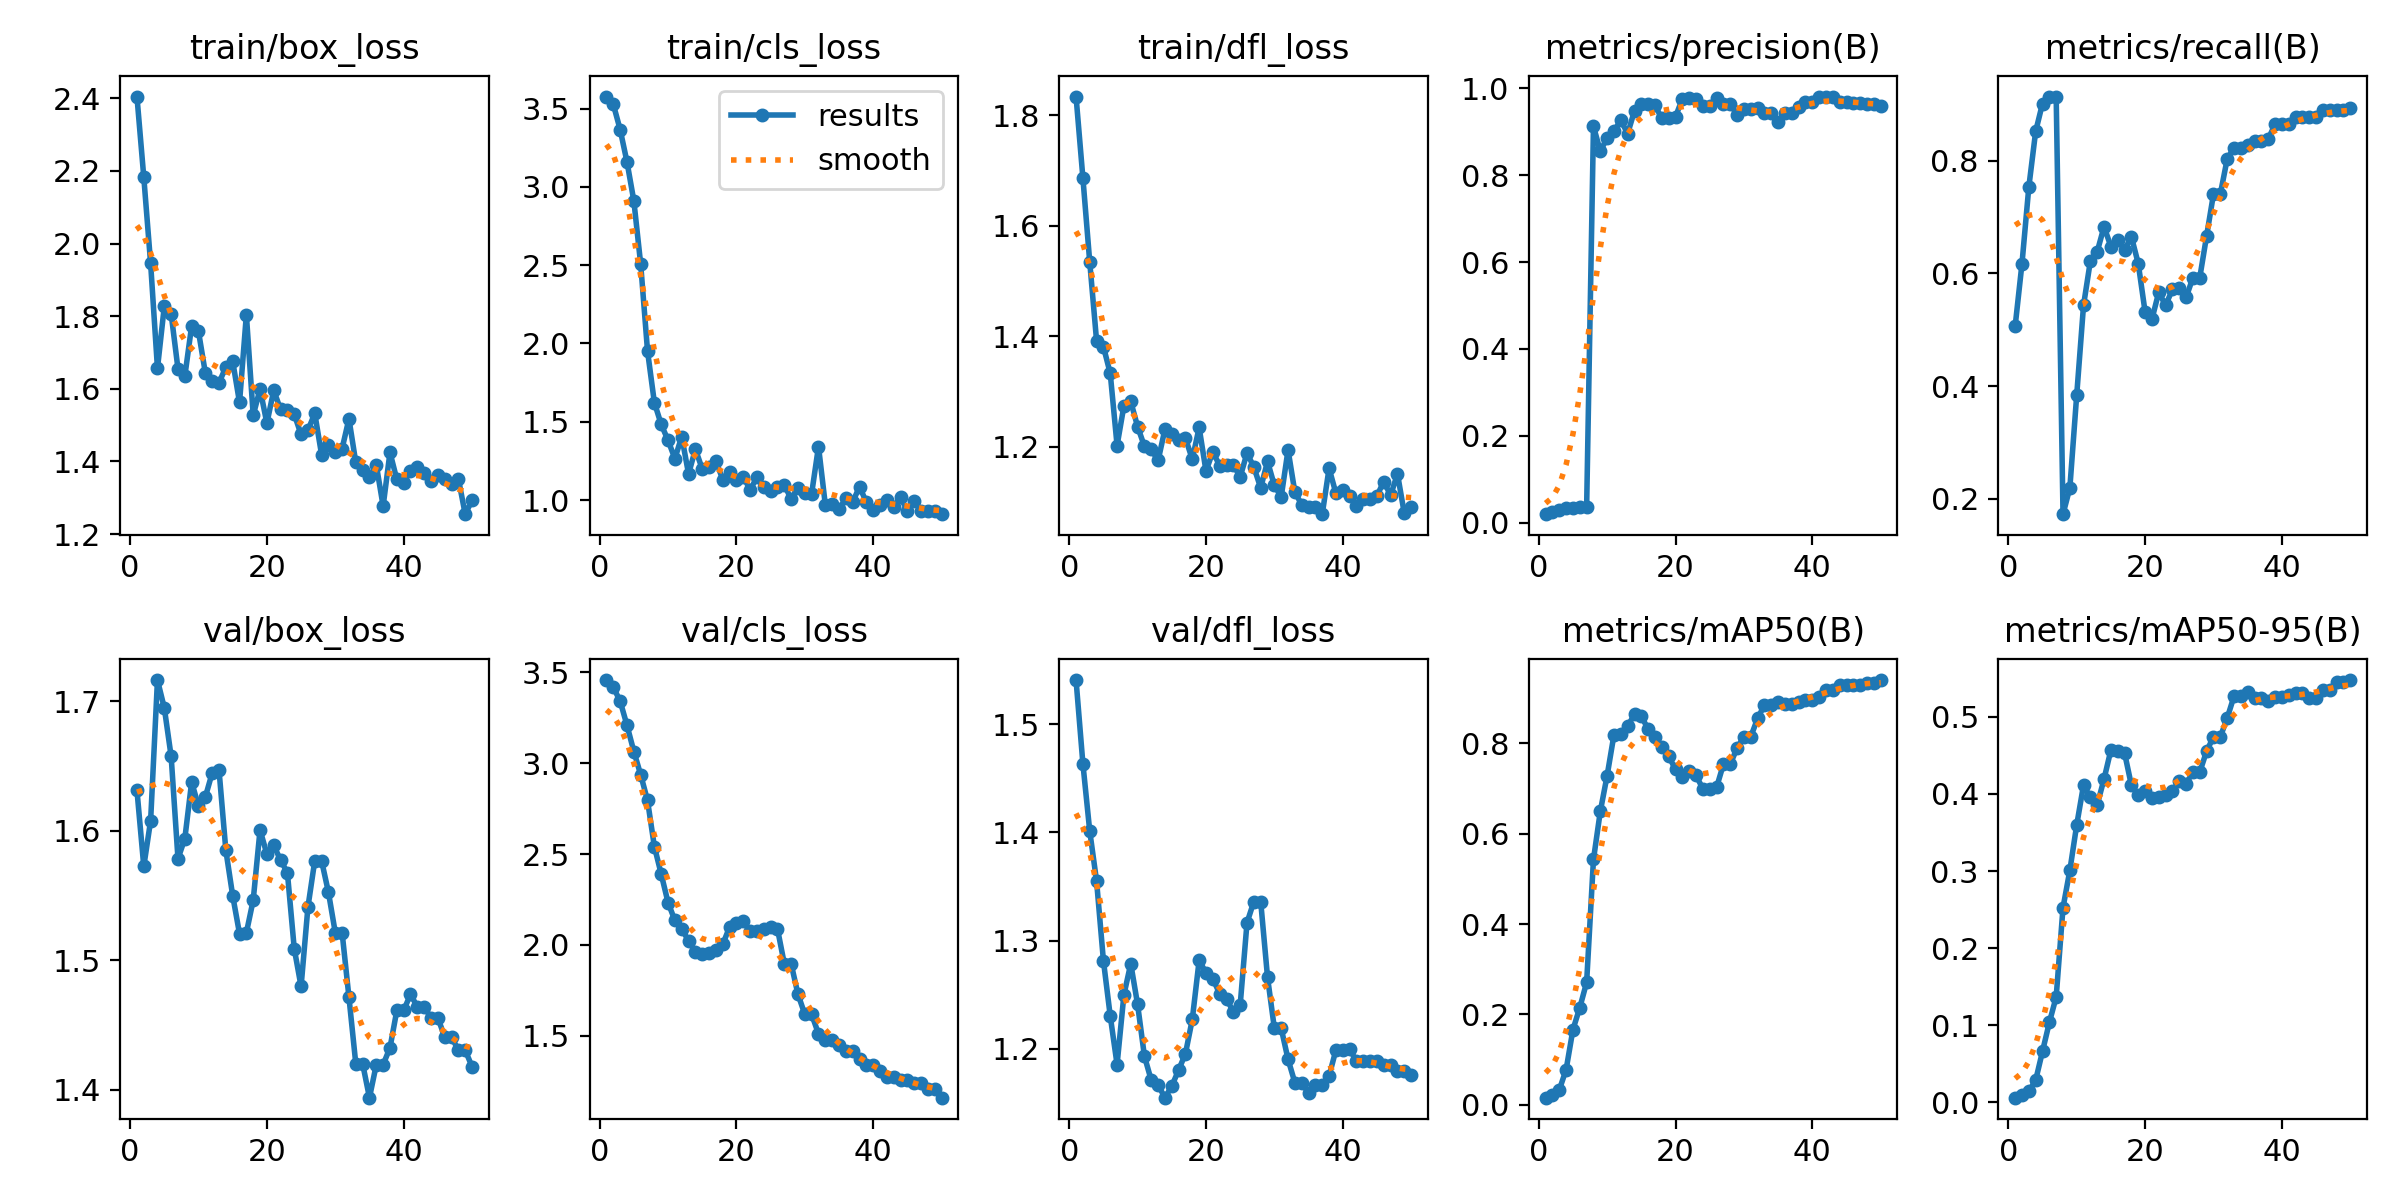

The data file committed next to this chart (first rows):
epoch, time, train/box_loss, train/cls_loss, train/dfl_loss, metrics/precision(B), metrics/recall(B), metrics/mAP50(B), metrics/mAP50-95(B), val/box_loss, val/cls_loss, val/dfl_loss, lr/pg0, lr/pg1, lr/pg2
1, 6.283, 2.405, 3.576, 1.834, 0.01952, 0.5062, 0.01572, 0.00616, 1.631, 3.458, 1.541, 2e-05, 2e-05, 2e-05
2, 12.16, 2.183, 3.526, 1.687, 0.02381, 0.6173, 0.02082, 0.00938, 1.572, 3.418, 1.464, 5.8812e-05, 5.8812e-05, 5.8812e-05
3, 17.85, 1.945, 3.365, 1.535, 0.02905, 0.7531, 0.0328, 0.01439, 1.608, 3.341, 1.401, 9.604e-05, 9.604e-05, 9.604e-05
4, 23.41, 1.656, 3.158, 1.392, 0.03286, 0.8518, 0.07782, 0.02882, 1.716, 3.208, 1.355, 0.0001317, 0.0001317, 0.0001317
5, 29.19, 1.827, 2.91, 1.382, 0.03476, 0.9012, 0.1664, 0.06622, 1.695, 3.065, 1.282, 0.0001657, 0.0001657, 0.0001657
6, 34.89, 1.806, 2.506, 1.333, 0.03524, 0.9136, 0.215, 0.1037, 1.658, 2.937, 1.23, 0.0001982, 0.0001982, 0.0001982
7, 40.67, 1.655, 1.952, 1.203, 0.03524, 0.9136, 0.2709, 0.1368, 1.578, 2.795, 1.185, 0.0002291, 0.0002291, 0.0002291
8, 46.39, 1.634, 1.623, 1.274, 0.9125, 0.1728, 0.5429, 0.2526, 1.594, 2.541, 1.25, 0.0002584, 0.0002584, 0.0002584
9, 52.17, 1.774, 1.483, 1.282, 0.8556, 0.2196, 0.6493, 0.3009, 1.638, 2.39, 1.279, 0.0002861, 0.0002861, 0.0002861
10, 57.96, 1.758, 1.382, 1.237, 0.886, 0.3838, 0.7287, 0.3597, 1.619, 2.233, 1.241, 0.0003123, 0.0003123, 0.0003123
11, 63.78, 1.644, 1.265, 1.201, 0.9021, 0.5432, 0.8191, 0.4114, 1.626, 2.135, 1.193, 0.0003368, 0.0003368, 0.0003368
12, 69.43, 1.622, 1.406, 1.195, 0.9264, 0.622, 0.8213, 0.3955, 1.645, 2.089, 1.171, 0.0003598, 0.0003598, 0.0003598
13, 75.2, 1.617, 1.167, 1.176, 0.896, 0.6384, 0.8381, 0.3858, 1.647, 2.022, 1.166, 0.0003812, 0.0003812, 0.0003812
14, 80.78, 1.659, 1.325, 1.232, 0.9485, 0.6828, 0.8642, 0.4194, 1.585, 1.962, 1.155, 0.000401, 0.000401, 0.000401
15, 86.46, 1.676, 1.199, 1.224, 0.9633, 0.6475, 0.8596, 0.4569, 1.55, 1.947, 1.165, 0.0004192, 0.0004192, 0.0004192
16, 92.2, 1.562, 1.211, 1.212, 0.9638, 0.6583, 0.8315, 0.4556, 1.52, 1.958, 1.18, 0.0004359, 0.0004359, 0.0004359
17, 97.95, 1.804, 1.252, 1.216, 0.9609, 0.642, 0.8142, 0.453, 1.521, 1.972, 1.195, 0.0004509, 0.0004509, 0.0004509
18, 103.5, 1.527, 1.13, 1.178, 0.9309, 0.665, 0.7926, 0.4111, 1.546, 2.004, 1.227, 0.0004644, 0.0004644, 0.0004644
19, 109.1, 1.599, 1.178, 1.235, 0.9315, 0.6173, 0.7709, 0.398, 1.601, 2.098, 1.282, 0.0004763, 0.0004763, 0.0004763
20, 115.1, 1.505, 1.132, 1.156, 0.9349, 0.5318, 0.7426, 0.4038, 1.582, 2.119, 1.27, 0.0004866, 0.0004866, 0.0004866
21, 121, 1.596, 1.151, 1.191, 0.9761, 0.5185, 0.7261, 0.3945, 1.589, 2.132, 1.265, 0.0004953, 0.0004953, 0.0004953
22, 127, 1.543, 1.066, 1.166, 0.9787, 0.5666, 0.7391, 0.396, 1.577, 2.076, 1.251, 0.0005024, 0.0005024, 0.0005024
23, 132.7, 1.541, 1.145, 1.167, 0.9748, 0.5432, 0.7288, 0.3982, 1.568, 2.079, 1.246, 0.000508, 0.000508, 0.000508
24, 138.4, 1.53, 1.082, 1.168, 0.9586, 0.5716, 0.6992, 0.4034, 1.509, 2.086, 1.234, 0.0005119, 0.0005119, 0.0005119
25, 143.9, 1.474, 1.06, 1.146, 0.9588, 0.5744, 0.6994, 0.417, 1.48, 2.099, 1.24, 0.0005143, 0.0005143, 0.0005143
26, 149.4, 1.486, 1.083, 1.189, 0.9783, 0.5572, 0.7024, 0.4133, 1.541, 2.088, 1.317, 0.0005151, 0.0005151, 0.0005151
27, 155.5, 1.533, 1.098, 1.164, 0.9636, 0.5926, 0.7536, 0.4285, 1.577, 1.896, 1.336, 0.0005143, 0.0005143, 0.0005143
28, 161.9, 1.419, 1.007, 1.126, 0.9636, 0.5926, 0.7536, 0.4285, 1.577, 1.896, 1.336, 0.0005119, 0.0005119, 0.0005119
29, 167.9, 1.446, 1.079, 1.174, 0.9397, 0.6667, 0.7897, 0.4555, 1.553, 1.728, 1.266, 0.000508, 0.000508, 0.000508
30, 174.1, 1.425, 1.046, 1.13, 0.9524, 0.7404, 0.8144, 0.4739, 1.521, 1.618, 1.219, 0.0005024, 0.0005024, 0.0005024
31, 180.4, 1.435, 1.042, 1.11, 0.9524, 0.7404, 0.8144, 0.4739, 1.521, 1.618, 1.219, 0.0004953, 0.0004953, 0.0004953
32, 186.6, 1.517, 1.342, 1.195, 0.9541, 0.8025, 0.855, 0.4981, 1.471, 1.51, 1.19, 0.0004866, 0.0004866, 0.0004866
33, 192.9, 1.397, 0.9695, 1.118, 0.9434, 0.8232, 0.8846, 0.5265, 1.42, 1.478, 1.169, 0.0004763, 0.0004763, 0.0004763
34, 199.3, 1.378, 0.977, 1.096, 0.9434, 0.8232, 0.8846, 0.5265, 1.42, 1.478, 1.169, 0.0004644, 0.0004644, 0.0004644
35, 205.6, 1.356, 0.9414, 1.092, 0.9218, 0.8272, 0.8925, 0.5327, 1.394, 1.447, 1.159, 0.000451, 0.000451, 0.000451
36, 211.7, 1.39, 1.012, 1.092, 0.9442, 0.8356, 0.8864, 0.5244, 1.419, 1.417, 1.167, 0.0004359, 0.0004359, 0.0004359
37, 217.7, 1.277, 0.9887, 1.078, 0.9442, 0.8356, 0.8864, 0.5244, 1.419, 1.417, 1.167, 0.0004193, 0.0004193, 0.0004193
38, 223.8, 1.425, 1.085, 1.161, 0.9577, 0.8382, 0.8905, 0.5208, 1.432, 1.374, 1.175, 0.0004011, 0.0004011, 0.0004011
39, 230, 1.35, 0.9868, 1.116, 0.969, 0.8642, 0.8969, 0.5258, 1.461, 1.34, 1.199, 0.0003813, 0.0003813, 0.0003813
40, 236, 1.342, 0.9388, 1.122, 0.969, 0.8642, 0.8969, 0.5258, 1.461, 1.34, 1.199, 0.0003599, 0.0003599, 0.0003599
41, 242.1, 1.374, 0.9715, 1.111, 0.9801, 0.8642, 0.9032, 0.5277, 1.474, 1.303, 1.199, 0.000337, 0.000337, 0.000337
42, 248.3, 1.385, 1.001, 1.093, 0.9813, 0.8765, 0.9178, 0.5304, 1.464, 1.274, 1.189, 0.0003124, 0.0003124, 0.0003124
43, 254.3, 1.369, 0.9591, 1.105, 0.9813, 0.8765, 0.9178, 0.5304, 1.464, 1.274, 1.189, 0.0002863, 0.0002863, 0.0002863
44, 260.4, 1.345, 1.018, 1.105, 0.9679, 0.8765, 0.929, 0.5241, 1.455, 1.257, 1.188, 0.0002586, 0.0002586, 0.0002586
45, 266.5, 1.364, 0.9314, 1.112, 0.9679, 0.8765, 0.929, 0.5241, 1.455, 1.257, 1.188, 0.0002293, 0.0002293, 0.0002293
46, 272.6, 1.351, 0.9922, 1.137, 0.9676, 0.8889, 0.9298, 0.5345, 1.441, 1.239, 1.185, 0.0001984, 0.0001984, 0.0001984
47, 278.7, 1.339, 0.9329, 1.112, 0.9676, 0.8889, 0.9298, 0.5345, 1.441, 1.239, 1.185, 0.0001659, 0.0001659, 0.0001659
48, 284.6, 1.353, 0.9276, 1.152, 0.9631, 0.8889, 0.9345, 0.5445, 1.43, 1.205, 1.18, 0.0001319, 0.0001319, 0.0001319
49, 290.7, 1.255, 0.9305, 1.08, 0.9631, 0.8889, 0.9345, 0.5445, 1.43, 1.205, 1.18, 9.6224e-05, 9.6224e-05, 9.6224e-05
50, 296.7, 1.293, 0.9104, 1.091, 0.9602, 0.8934, 0.94, 0.5476, 1.418, 1.159, 1.176, 5.9004e-05, 5.9004e-05, 5.9004e-05
